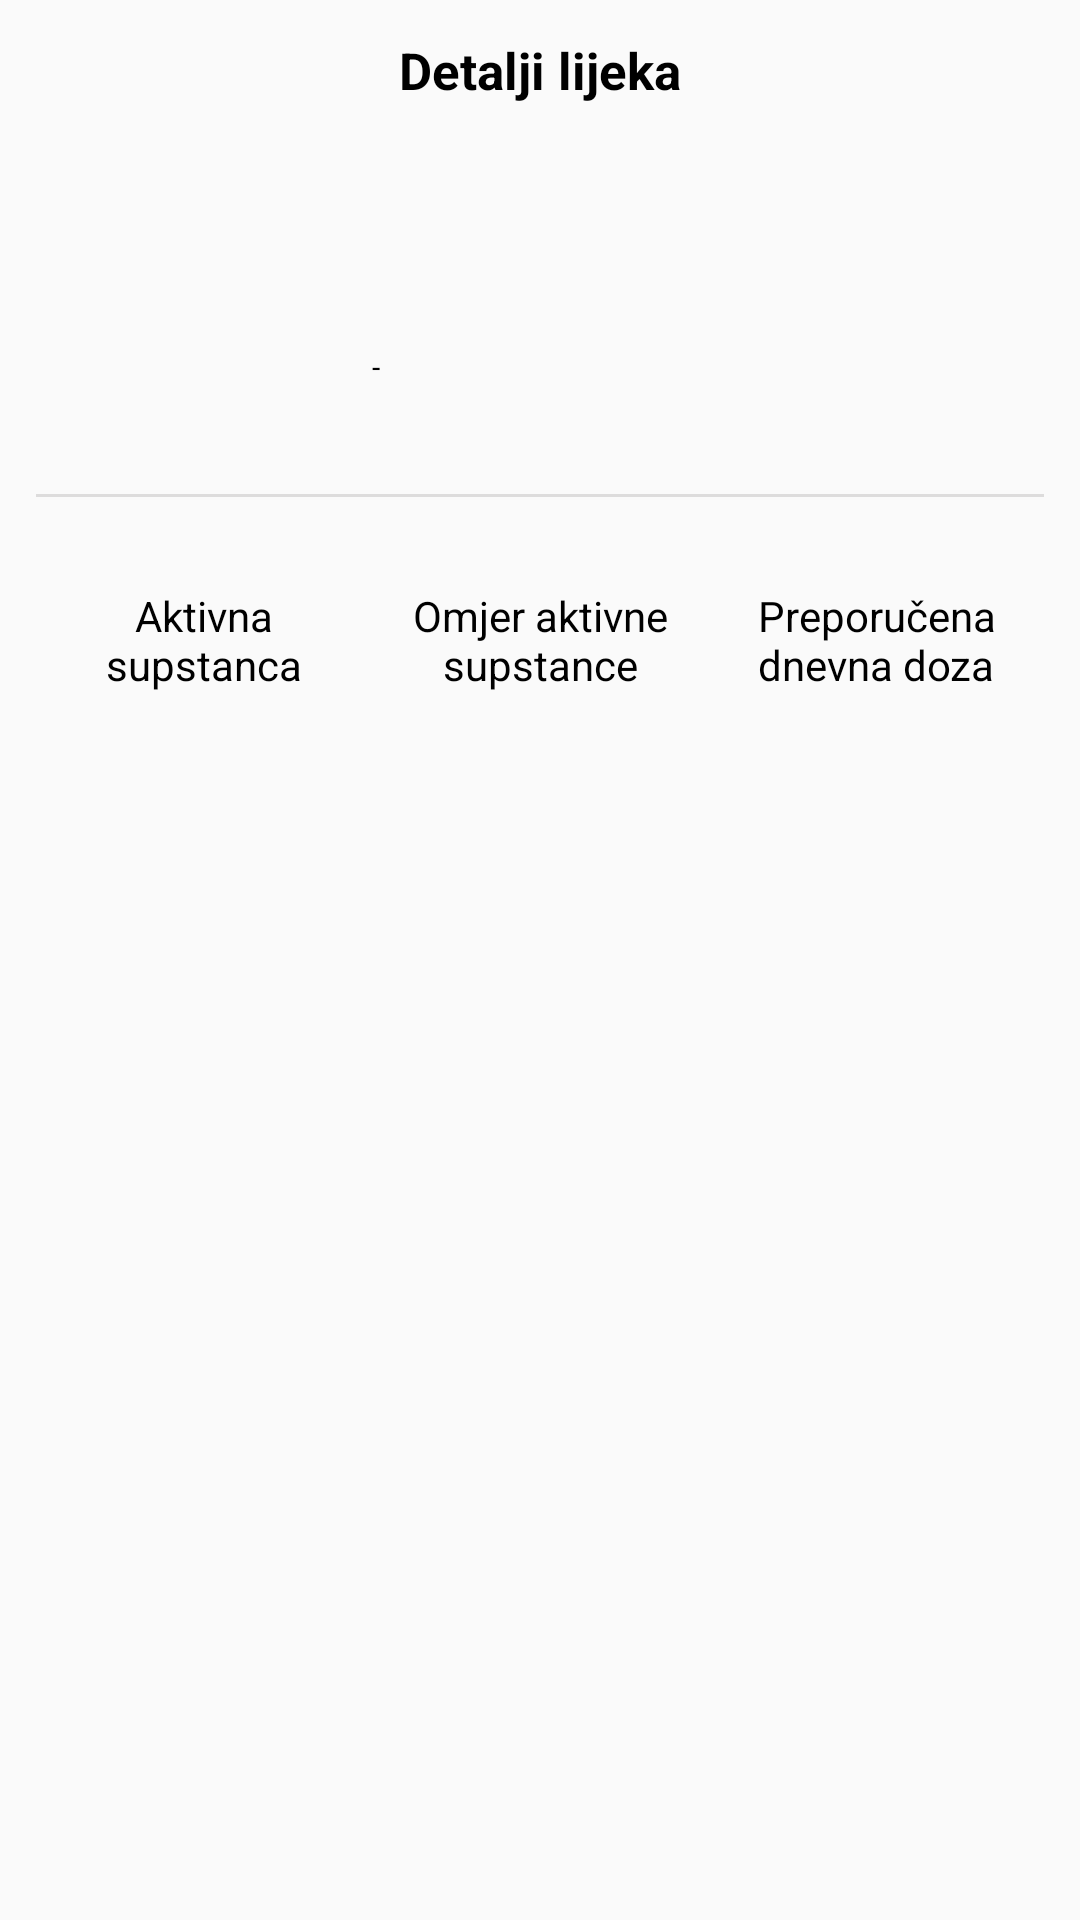

Reconstruct the res/layout file that produces this screen, plus the resources it refers to.
<!-- AndroidManifest.xml: application theme Theme.Pharmacy -->
<!-- res/layout/fragment_meds_register_details.xml -->
<?xml version="1.0" encoding="utf-8"?>
<FrameLayout xmlns:android="http://schemas.android.com/apk/res/android"
    xmlns:tools="http://schemas.android.com/tools"
    android:layout_width="match_parent"
    android:layout_height="match_parent"
    xmlns:app="http://schemas.android.com/apk/res-auto"
    tools:context="com.pharmacy.ui.fragments.MedsRegisterDetailsFragment">

    <androidx.constraintlayout.widget.ConstraintLayout
        android:layout_width="match_parent"
        android:layout_height="match_parent"
        android:layout_margin="12dp">

        <TextView
            android:id="@+id/medsRegisterDetailsFragmentTitle"
            android:layout_width="match_parent"
            android:layout_height="wrap_content"
            app:layout_constraintTop_toTopOf="parent"
            app:layout_constraintStart_toStartOf="parent"
            app:layout_constraintEnd_toEndOf="parent"
            android:gravity="center"
            android:textStyle="bold"
            android:textSize="17sp"
            android:textColor="@color/black"
            android:text="@string/meds_registar_details_fragment_title"/>

        <ImageView
            android:id="@+id/medsRegisterDetailsFragmentMedImage"
            android:layout_width="80dp"
            android:layout_height="80dp"
            android:layout_marginTop="40dp"
            android:layout_marginLeft="20dp"
            app:layout_constraintStart_toStartOf="parent"
            app:layout_constraintTop_toBottomOf="@+id/medsRegisterDetailsFragmentTitle" />


        <TextView
            android:id="@+id/medsRegisterDetailsFragmentMedName"
            android:layout_width="wrap_content"
            android:layout_height="wrap_content"
            android:layout_marginTop="17dp"
            android:layout_marginRight="30dp"
            android:layout_marginLeft="8dp"
            app:layout_constraintStart_toEndOf="@+id/medsRegisterDetailsFragmentMedImage"
            app:layout_constraintTop_toTopOf="@+id/medsRegisterDetailsFragmentMedImage"
            style="@style/medNameLabel"/>

        <TextView
            android:id="@+id/medsRegisterDetailsFragmentMedATC"
            android:layout_width="wrap_content"
            android:layout_height="wrap_content"
            android:layout_marginLeft="8dp"
            android:layout_marginTop="2dp"
            app:layout_constraintStart_toEndOf="@+id/medsRegisterDetailsFragmentMedImage"
            app:layout_constraintTop_toBottomOf="@+id/medsRegisterDetailsFragmentMedName"
            style="@style/medInfoLabel"/>

        <TextView
            android:id="@+id/dash"
            android:layout_width="wrap_content"
            android:layout_height="wrap_content"
            android:layout_marginLeft="4dp"
            android:layout_marginTop="2dp"
            app:layout_constraintStart_toEndOf="@+id/medsRegisterDetailsFragmentMedATC"
            app:layout_constraintTop_toBottomOf="@+id/medsRegisterDetailsFragmentMedName"
            style="@style/medInfoLabel"
            android:text="-" />

        <TextView
            android:id="@+id/medsRegisterDetailsFragmentMedCategory"
            android:layout_width="wrap_content"
            android:layout_height="wrap_content"
            android:layout_marginTop="2dp"
            android:layout_marginLeft="4dp"
            android:layout_marginRight="30dp"
            app:layout_constraintStart_toEndOf="@+id/dash"
            app:layout_constraintTop_toBottomOf="@+id/medsRegisterDetailsFragmentMedName"
            style="@style/medInfoLabel" />

        <TextView
            android:id="@+id/medsRegisterDetailsFragmentMedShortDescr"
            android:layout_width="match_parent"
            android:layout_height="wrap_content"
            android:layout_marginHorizontal="37dp"
            android:layout_marginTop="15dp"
            app:layout_constraintStart_toStartOf="parent"
            app:layout_constraintEnd_toEndOf="parent"
            app:layout_constraintTop_toBottomOf="@+id/medsRegisterDetailsFragmentMedImage"
            android:textColor="@color/black"
            android:textSize="14sp"
            android:singleLine="false"
            android:visibility="gone" />

        <View
            android:id="@+id/divider1"
            app:layout_constraintTop_toBottomOf="@+id/medsRegisterDetailsFragmentMedShortDescr"
            app:layout_constraintStart_toStartOf="parent"
            app:layout_constraintEnd_toEndOf="parent"
            android:layout_marginVertical="10dp"
            style="@style/divider"/>

        <TextView
            android:id="@+id/medsRegisterDetailsFragmentMedActiveSubstance"
            app:layout_constraintTop_toBottomOf="@+id/divider1"
            app:layout_constraintStart_toStartOf="parent"
            app:layout_constraintEnd_toStartOf="@+id/medsRegisterDetailsFragmentMedActiveSubstanceSelectedQuantity"
            style="@style/substanceInfoLabel"
            android:text="@string/meds_registar_details_fragment_active_substance" />

        <TextView
            android:id="@+id/medsRegisterDetailsFragmentMedActiveSubstanceSelectedQuantity"
            app:layout_constraintTop_toBottomOf="@+id/divider1"
            app:layout_constraintStart_toEndOf="@+id/medsRegisterDetailsFragmentMedActiveSubstance"
            app:layout_constraintEnd_toStartOf="@+id/medsRegisterDetailsFragmentMedRecommendedDailyDose"
            style="@style/substanceInfoLabel"
            android:text="@string/meds_registar_details_fragment_active_substance_selected_quantity" />

        <TextView
            android:id="@+id/medsRegisterDetailsFragmentMedRecommendedDailyDose"
            app:layout_constraintTop_toBottomOf="@+id/divider1"
            app:layout_constraintStart_toEndOf="@+id/medsRegisterDetailsFragmentMedActiveSubstanceSelectedQuantity"
            app:layout_constraintEnd_toEndOf="parent"
            style="@style/substanceInfoLabel"
            android:text="@string/meds_registar_details_fragment_recommended_daily_dose" />

        <TextView
            android:id="@+id/medsRegisterDetailsFragmentMedActiveSubstanceValue"
            app:layout_constraintTop_toBottomOf="@+id/medsRegisterDetailsFragmentMedActiveSubstance"
            app:layout_constraintStart_toStartOf="parent"
            app:layout_constraintEnd_toStartOf="@+id/medsRegisterDetailsFragmentMedActiveSubstanceSelectedQuantityValue"
            style="@style/substanceValueLabel"
            android:backgroundTint="@color/purple"
            android:textColor="@color/dark_purple" />

        <TextView
            android:id="@+id/medsRegisterDetailsFragmentMedActiveSubstanceSelectedQuantityValue"
            android:layout_marginHorizontal="7dp"
            app:layout_constraintTop_toBottomOf="@+id/medsRegisterDetailsFragmentMedActiveSubstanceSelectedQuantity"
            app:layout_constraintStart_toEndOf="@+id/medsRegisterDetailsFragmentMedActiveSubstanceValue"
            app:layout_constraintEnd_toStartOf="@+id/medsRegisterDetailsFragmentMedRecommendedDailyDoseValue"
            style="@style/substanceValueLabel"
            android:textColor="@color/dark_teal"
            android:backgroundTint="@color/teal" />

        <TextView
            android:id="@+id/medsRegisterDetailsFragmentMedRecommendedDailyDoseValue"
            app:layout_constraintTop_toBottomOf="@+id/medsRegisterDetailsFragmentMedRecommendedDailyDose"
            app:layout_constraintStart_toEndOf="@+id/medsRegisterDetailsFragmentMedActiveSubstanceSelectedQuantityValue"
            app:layout_constraintEnd_toEndOf="parent"
            style="@style/substanceValueLabel"
            android:textColor="@color/dark_peach"
            android:backgroundTint="@color/peach"/>

        <TextView
            android:id="@+id/medsRegisterDetailsFragmentMedActiveSubstanceName"
            app:layout_constraintStart_toStartOf="parent"
            app:layout_constraintEnd_toEndOf="parent"
            app:layout_constraintTop_toBottomOf="@+id/medsRegisterDetailsFragmentMedRecommendedDailyDoseValue"
            style="@style/substanceValueLabel"
            android:textColor="@color/black"
            android:backgroundTint="@color/dark_gray"
            android:singleLine="false"/>

        <View
            android:id="@+id/divider2"
            app:layout_constraintTop_toBottomOf="@+id/medsRegisterDetailsFragmentMedActiveSubstanceName"
            app:layout_constraintStart_toStartOf="parent"
            app:layout_constraintEnd_toEndOf="parent"
            android:layout_marginVertical="20dp"
            style="@style/divider"
            android:visibility="gone"/>

        <ScrollView
            android:layout_width="match_parent"
            android:layout_height="0dp"
            android:layout_marginTop="4dp"
            app:layout_constraintTop_toBottomOf="@+id/divider2"
            app:layout_constraintStart_toStartOf="parent"
            app:layout_constraintEnd_toEndOf="parent"
            app:layout_constraintBottom_toBottomOf="parent"
            android:scrollbars="vertical"
            android:fillViewport="true">

            <TextView
                android:id="@+id/medsRegisterDetailsFragmentMedDescr"
                android:layout_width="match_parent"
                android:layout_height="match_parent"
                android:textColor="@color/black"
                android:textSize="14sp"/>

        </ScrollView>
    </androidx.constraintlayout.widget.ConstraintLayout>
</FrameLayout>
<!-- resources referenced by this layout -->
<resources>
  <color name="black">#FF000000</color>
  <color name="dark_gray">#D6D6D6</color>
  <color name="dark_peach">#FFA70E</color>
  <color name="dark_purple">#5A70F4</color>
  <color name="dark_teal">#4DCC93</color>
  <color name="peach">#FDDFAB</color>
  <color name="purple">#A5B0F4</color>
  <color name="teal">#A7EACC</color>
  <string name="meds_registar_details_fragment_active_substance">Aktivna\nsupstanca</string>
  <string name="meds_registar_details_fragment_active_substance_selected_quantity">Omjer aktivne\nsupstance</string>
  <string name="meds_registar_details_fragment_recommended_daily_dose">Preporučena\ndnevna doza</string>
  <string name="meds_registar_details_fragment_title">Detalji lijeka</string>
  <style name="divider" parent="Widget.Material3.MaterialDivider">
          <item name="android:layout_width">match_parent</item>
          <item name="android:layout_height">1dp</item>
          <item name="android:background">@color/divider</item>
      </style>
  <style name="medInfoLabel" parent="TextAppearance.AppCompat">
          <item name="android:textSize">10sp</item>
          <item name="android:textColor">@color/black</item>
      </style>
  <style name="medNameLabel" parent="TextAppearance.AppCompat">
          <item name="android:textSize">16sp</item>
          <item name="android:textColor">@color/black</item>
      </style>
  <style name="substanceInfoLabel" parent="TextAppearance.AppCompat">
          <item name="android:layout_width">0dp</item>
          <item name="android:layout_height">wrap_content</item>
          <item name="android:layout_marginTop">30dp</item>
          <item name="android:gravity">center</item>
          <item name="android:textColor">@color/black</item>
      </style>
  <style name="substanceValueLabel" parent="TextAppearance.AppCompat">
          <item name="android:layout_width">0dp</item>
          <item name="android:layout_height">50dp</item>
          <item name="android:layout_marginTop">6dp</item>
          <item name="android:gravity">center</item>
          <item name="android:background">@drawable/meds_register_details_fragment_supstances_background</item>
      </style>
  <style name="Theme.Pharmacy" parent="Theme.AppCompat.Light.NoActionBar">
          
          <item name="colorPrimary">@color/white</item>
          <item name="colorPrimaryVariant">@color/dark_gray</item>
          <item name="colorOnPrimary">@color/purple</item>
          
          <item name="colorSecondary">@color/purple</item>
          <item name="colorSecondaryVariant">@color/dark_purple</item>
          <item name="colorOnSecondary">@color/black</item>
          
          <item name="android:statusBarColor">@color/gray</item>
          
      </style>
  <color name="divider">#DDDCDC</color>
  <color name="white">#FFFFFFFF</color>
  <color name="gray">#EEEDED</color>
</resources>
